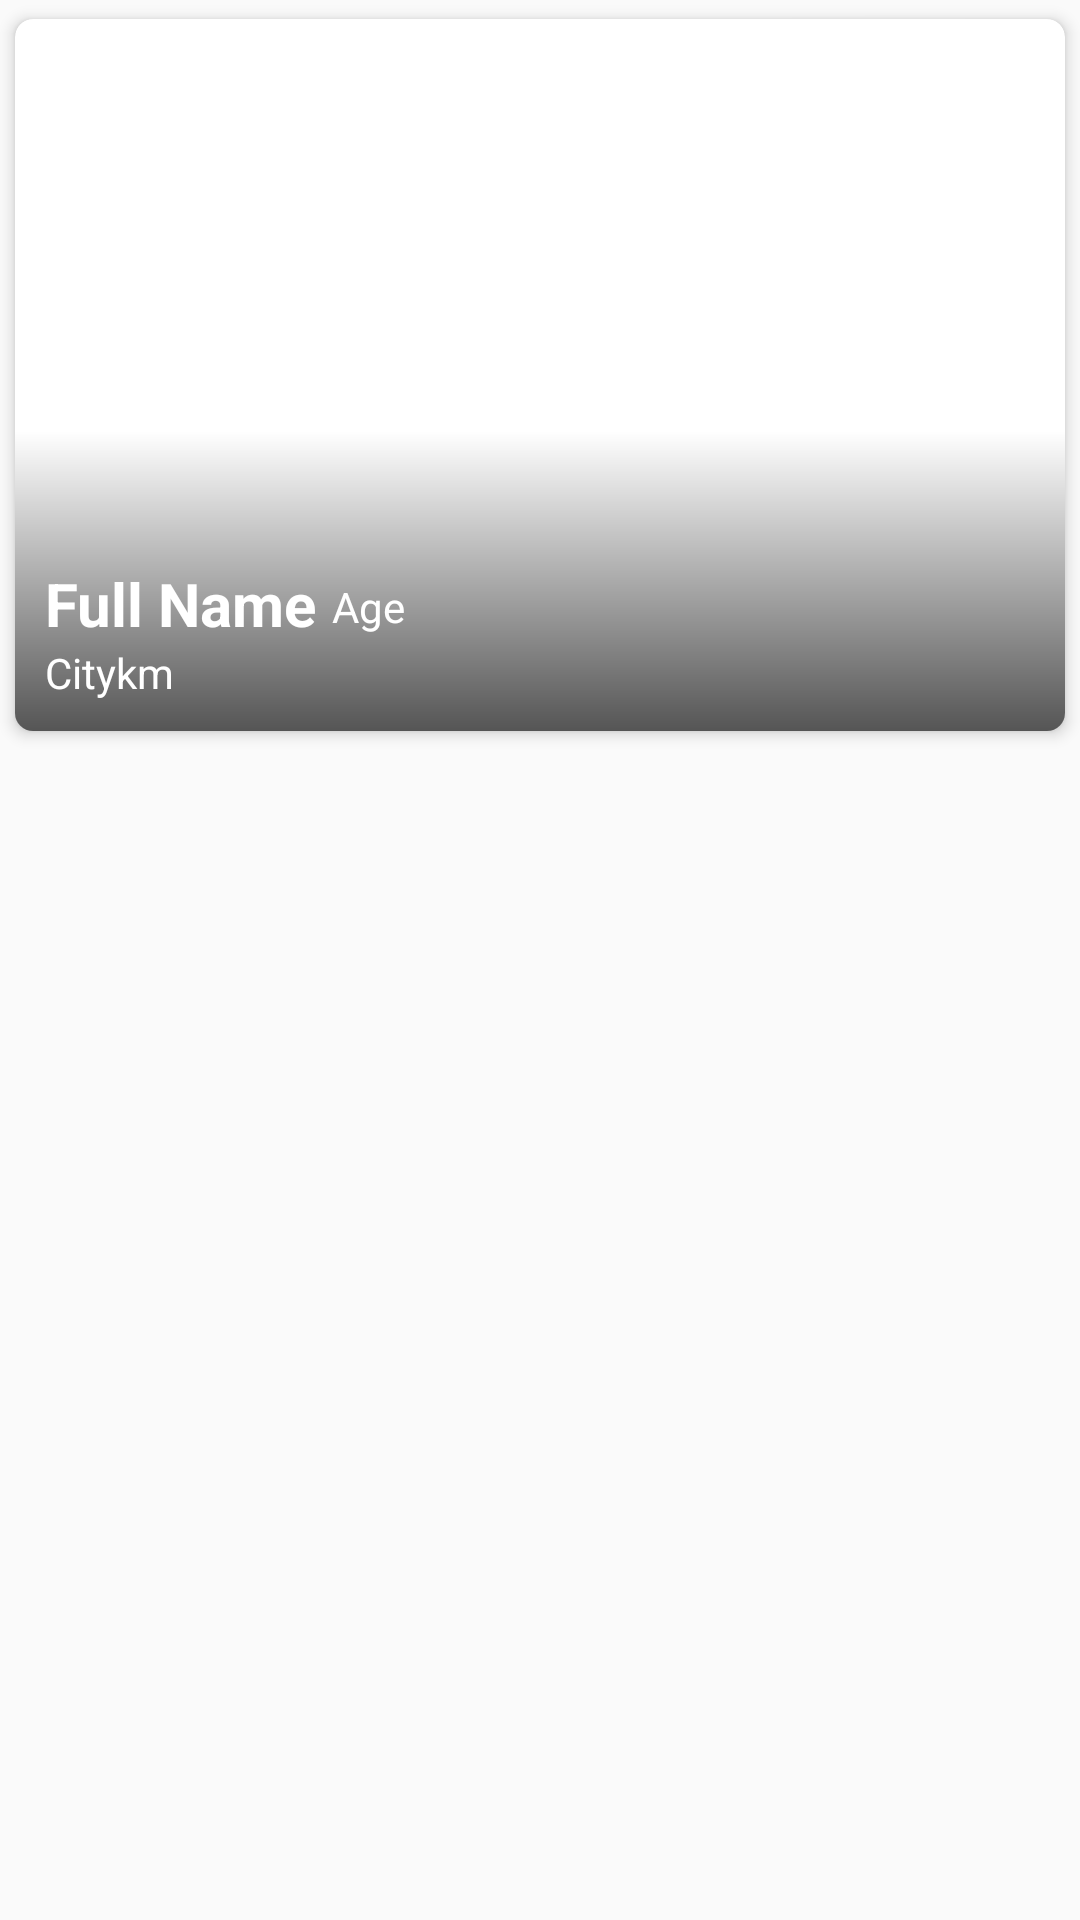

Reconstruct the res/layout file that produces this screen, plus the resources it refers to.
<!-- AndroidManifest.xml: application theme AppTheme -->
<!-- res/layout/users_item.xml -->
<?xml version="1.0" encoding="utf-8"?>
<LinearLayout xmlns:android="http://schemas.android.com/apk/res/android"
    xmlns:app="http://schemas.android.com/apk/res-auto"
    xmlns:tools="http://schemas.android.com/tools"
    android:layout_width="match_parent"
    android:layout_height="wrap_content"
    android:orientation="vertical">


    <android.support.v7.widget.CardView
        android:layout_width="match_parent"
        android:layout_height="250dp"
        app:cardCornerRadius="6dp"
        app:cardElevation="3dp"
        app:cardUseCompatPadding="true">

        <RelativeLayout
            android:layout_width="match_parent"
            android:layout_height="wrap_content">

            <ImageView
                android:id="@+id/imageViewUsersItemUsersImage"
                android:layout_width="match_parent"
                android:layout_height="match_parent"
                android:scaleType="centerCrop"
                android:src="@drawable/profile_image" />

            <View
                android:layout_width="match_parent"
                android:layout_height="100dp"
                android:layout_alignParentBottom="true"
                android:background="@drawable/swipe_shadow" />


            <de.hdodenhof.circleimageview.CircleImageView
                android:id="@+id/circleImageViewUsersItemUsersOnline"
                android:layout_width="0dp"
                android:layout_height="0dp"
                android:layout_marginStart="8dp"
                android:layout_marginLeft="8dp"
                android:src="@drawable/user_online"
                android:visibility="gone" />

            <de.hdodenhof.circleimageview.CircleImageView
                android:id="@+id/circleImageViewUsersItemUsersOffline"
                android:layout_width="0dp"
                android:layout_height="0dp"
                android:layout_marginStart="8dp"
                android:layout_marginLeft="8dp"
                android:src="@drawable/user_offline"
                android:visibility="gone" />


            <RelativeLayout
                android:layout_width="match_parent"
                android:layout_height="wrap_content"
                android:layout_alignParentBottom="true"
                android:padding="10dp">

                <TextView
                    android:id="@+id/textViewUsersItemUsersName"
                    android:layout_width="wrap_content"
                    android:layout_height="wrap_content"
                    android:layout_alignParentStart="true"
                    android:layout_alignParentLeft="true"
                    android:maxLines="1"
                    android:shadowColor="@color/colorBlack"
                    android:text="@string/full_name"
                    android:textColor="@color/colorWhite"
                    android:textSize="20sp"
                    android:textStyle="bold" />

                <TextView
                    android:id="@+id/textViewUsersItemUsersGender"
                    android:layout_width="wrap_content"
                    android:layout_height="wrap_content"
                    android:layout_marginStart="10dp"
                    android:layout_marginLeft="10dp"
                    android:layout_toEndOf="@+id/textViewUsersItemUsersName"
                    android:layout_toRightOf="@+id/textViewUsersItemUsersName"
                    android:layout_weight="2"
                    android:gravity="end"
                    android:shadowColor="@color/colorBlack"
                    android:text="@string/g"
                    android:textColor="@color/colorWhite"
                    android:textSize="14sp"
                    android:visibility="gone" />

                <TextView
                    android:id="@+id/textViewUsersItemUsersAge"
                    android:layout_width="wrap_content"
                    android:layout_height="wrap_content"
                    android:layout_marginStart="5dp"
                    android:layout_marginLeft="3dp"
                    android:layout_marginTop="5dp"
                    android:layout_toEndOf="@+id/textViewUsersItemUsersName"
                    android:layout_toRightOf="@+id/textViewUsersItemUsersName"
                    android:gravity="start"
                    android:maxLines="1"
                    android:shadowColor="@color/colorBlack"
                    android:text="@string/age"
                    android:textColor="@color/colorWhite"
                    android:textSize="14sp" />


                <TextView
                    android:id="@+id/textViewUsersItemUsersCity"
                    android:layout_width="wrap_content"
                    android:layout_height="wrap_content"
                    android:layout_below="@+id/textViewUsersItemUsersName"
                    android:layout_alignParentStart="true"
                    android:layout_alignParentLeft="true"
                    android:gravity="start"
                    android:maxLines="1"
                    android:shadowColor="@color/colorBlack"
                    android:text="@string/city"
                    android:textColor="@color/colorWhite"
                    android:textSize="14sp" />


                <TextView
                    android:id="@+id/textViewUsersItemUsersDistance"
                    android:layout_width="wrap_content"
                    android:layout_height="wrap_content"
                    android:layout_below="@+id/textViewUsersItemUsersName"
                    android:layout_marginStart="0dp"
                    android:layout_marginLeft="0dp"
                    android:layout_toEndOf="@+id/textViewUsersItemUsersCity"
                    android:layout_toRightOf="@+id/textViewUsersItemUsersCity"
                    android:gravity="start"
                    android:maxLines="1"
                    android:shadowColor="@color/colorBlack"
                    android:text="@string/km"
                    android:textColor="@color/colorWhite"
                    android:textSize="14sp" />

                <TextView
                    android:id="@+id/textViewUsersItemUsersAbout"
                    android:layout_width="wrap_content"
                    android:layout_height="wrap_content"
                    android:layout_below="@+id/textViewUsersItemUsersName"
                    android:layout_marginStart="10dp"
                    android:layout_marginLeft="10dp"
                    android:gravity="start"
                    android:maxLines="2"
                    android:text="@string/about"
                    android:textColor="@color/colorBlack"
                    android:textSize="16sp"
                    android:visibility="gone" />

            </RelativeLayout>


        </RelativeLayout>

    </android.support.v7.widget.CardView>


</LinearLayout>
<!-- resources referenced by this layout -->
<resources>
  <color name="colorBlack">#000000</color>
  <color name="colorWhite">#fff</color>
  <!-- drawable swipe_shadow (drawable) -->
  <shape xmlns:android="http://schemas.android.com/apk/res/android"
      android:shape="rectangle" >
  
      <gradient
          android:angle="90"
          android:endColor="#00ffffff"
          android:startColor="#aa000000" />
  
      <corners android:radius="0dp" />
  </shape>
  <!-- drawable user_offline: png bitmap (drawable, 501 bytes) -->
  <!-- drawable user_online: png bitmap (drawable, 422 bytes) -->
  <string name="about">About</string>
  <string name="age">Age</string>
  <string name="city">City</string>
  <string name="full_name">Full Name</string>
  <string name="g">G</string>
  <string name="km">km</string>
  <style name="AppTheme" parent="Theme.AppCompat.Light.NoActionBar">
          
          <item name="colorPrimary">@color/colorPrimary</item>
          <item name="colorPrimaryDark">@color/colorPrimaryDark</item>
          <item name="colorAccent">@color/colorPrimaryDark</item>
          <item name="android:textColor">@color/colorBlack</item>
      </style>
  <color name="colorPrimary">#fff</color>
  <color name="colorPrimaryDark">#ad1457</color>
</resources>
